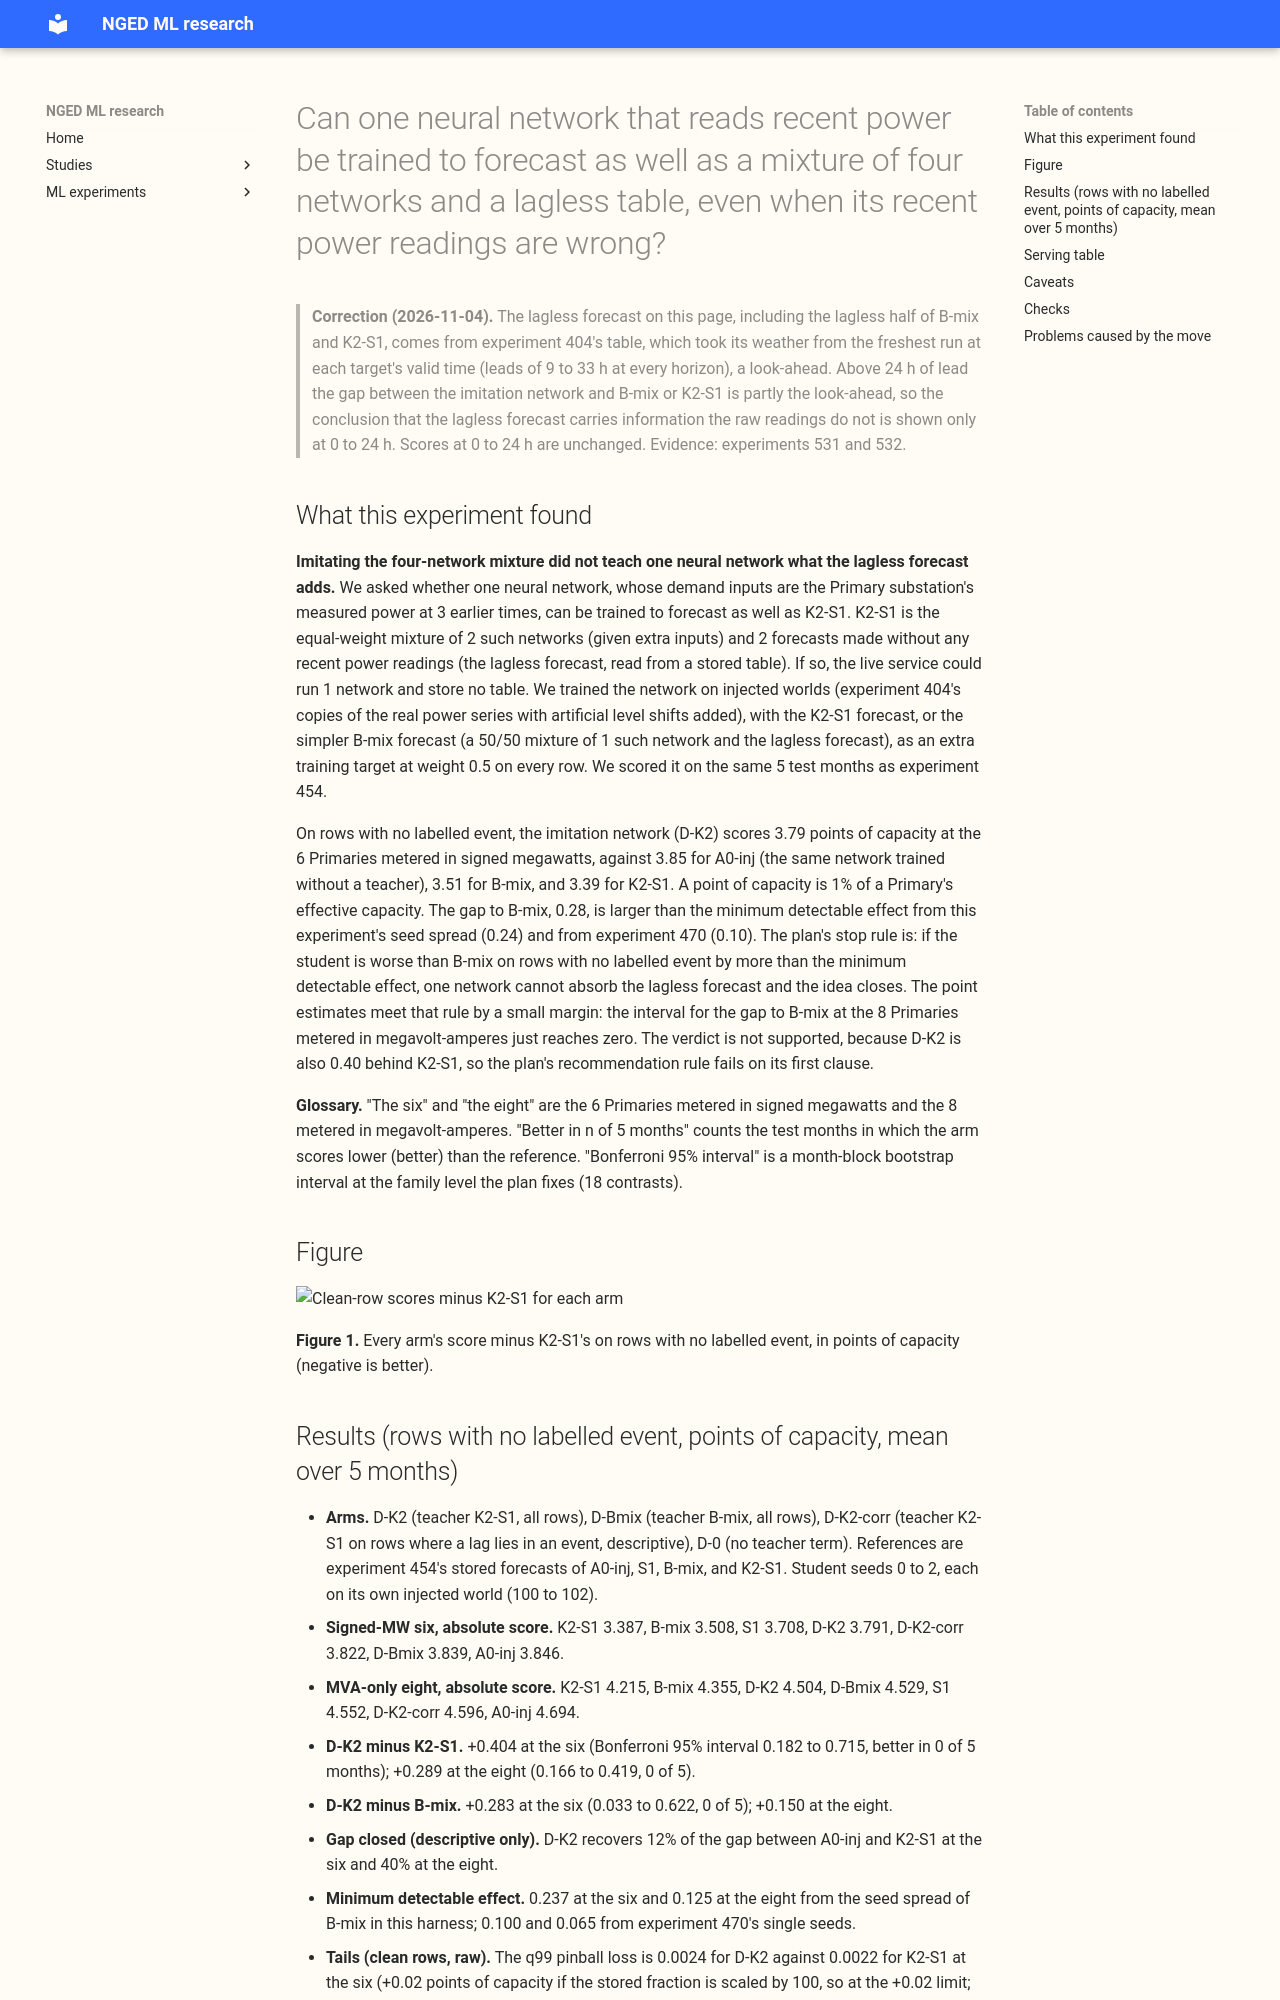

repository: openclimatefix/nged-ml-research · page: ml-experiments/00490-one-lag-robust-network-distilled-from-the-lagged-plus-lagless-mixture/result/index.html · generator: mkdocs

---
id: "00490"
slug: one-lag-robust-network-distilled-from-the-lagged-plus-lagless-mixture
title: >-
  Can one neural network that reads recent power be trained to forecast as well as a mixture of four
  networks and a lagless table, even when its recent power readings are wrong?
theme: lagged-power-and-error-correction
also_relevant_to:
  - calibration-and-uncertainty
  - production-reference-and-best-guess
status: done
kind: other
protocol: demand-v2
size: >-
  medium. Stored: one table of 11-quantile forecasts per arm, month, seed, and scoring world in this
  experiment's private folder, plus 45 new saved neural networks and one cached table of teacher
  mixtures per month and seed. More than one design would defensibly test the hypothesis (which
  teacher, which loss, which rows carry the teacher term), so the plan fixes them in advance. The
  scripts import experiment 404's modules, experiment 454's scoring helpers, and experiment 435's
  tail helpers. Production serving path: not touched (this repository holds none). Degradation
  rule: not touched.
hypothesis: >-
  A single lagged network (A0-inj's architecture: the Primary's measured power at three earlier
  times, no lagless input) trained on injected load-shift worlds, with the forecast of experiment
  454's K2-S1 mixture as an extra training target, forecasts as well as that mixture, so the live
  service could run one network and store no lagless table, mixture step, or store of past lagless
  forecasts.
prediction: >-
  Written before any score is read. The manager's note: the student reads raw lags only, so it is
  expected to land between A0-inj and K2-S1, which both use more than raw lags. P1. D-K2 is within
  the printed minimum detectable effect of K2-S1 on rows with no labelled event at the signed-MW
  six and at the MVA-only eight (K2-S1 is
  0.12 points of capacity better than B-mix at the six in experiment 454, so a student that reaches
  B-mix but not K2-S1 fails). P2. D-K2 is no worse than K2-S1 by more than the minimum detectable
  effect on rows inside real events (scored against normal-running-arrangement actuals) and on
  held-out injected harm rows. P3. D-K2's q99 pinball loss is within +0.02 points of K2-S1's, with
  or without the 1.15 widening. P4. D-Bmix lands between A0-inj and B-mix, because B-mix is a
  weaker teacher. P5 (fails if the teacher term only copies in-sample sharpness): D-K2's q05 and
  q95 coverage on the held-out months is no further from nominal than K2-S1's.
decision_rule: >-
  Score = mass-weighted pinball loss (CRPS-like) in points of capacity on experiment 404's rows,
  seeds averaged within a month, then a mean over the 5 scored months (2025-10, 2025-12, 2026-01,
  2026-03, 2026-06), with a month-block bootstrap 95% interval at a Bonferroni family of 18
  (2 student arms times 9 tests: clean rows, harm rows, real-event rows on NRA actuals, injected
  harm rows, cold winter nights, the 12 to 36 hour band, q99 pinball loss, q01 pinball loss, and
  avoidable-curtailment cost at f = 0.9 at the six). The minimum detectable effect is printed first:
  0.065 at the eight and 0.100 at the six from experiment 470's single seeds, and the seed spread of
  B-mix at 2026-06 (seeds 0 to 2) in this harness, with a cold-night minimum detectable effect from
  the same spread. Recommend D-K2 if its contrasts against K2-S1 on rows with no labelled event at
  the six and the eight lie inside the printed minimum detectable effect, it is no worse than K2-S1
  by more than that effect on the real-event and injected harm rows, and its q99 pinball loss is
  within +0.02 absolute. That cuts serving from 4 networks plus a lagless table to 1 network. If it
  falls between B-mix and K2-S1, report where it lands (the gap closed is a descriptive number only).
  Stop rule: if it scores worse than B-mix on rows with no labelled event beyond the minimum
  detectable effect, report that one network cannot absorb the lagless module and close the idea.
  The smallest gain worth porting is zero in score and large in serving cost, so the verdict is an
  equivalence claim, not a superiority claim. "Clean" always means rows with no labelled event,
  because NGED's event labels are incomplete. The MVA-only eight are reported separately and never
  pooled with the six; D15 and D18 are report-only. These results are interim: five months, so no
  99% claim, and July 2026 stays unused.
benchmark: >-
  K2-S1 (experiment 454: two S1 networks and two lagless forecasts, equal weights, cells from seed
  pairs 0-1, 0-2, 1-2), B-mix, A0-inj (the single-seed network, called R-inj), and S1, all read from
  experiment 454's stored forecasts on the clean world and recomputed on the injected scoring worlds
  where 454 stored none.
row_set_id: experiment_404_scoring_rows
metric: >-
  Mass-weighted pinball loss (CRPS-like) in points of capacity from 11 quantiles, by row class and
  group, as in experiment 404's report; tail coverage and pinball loss at q01, q05, q95, and q99,
  raw and after the 1.0 to 1.15 widening sweep; avoidable-curtailment cost at the six.
verdict: not supported
best_arm: >-
  D-K2 scores best of the three students, but only slightly better than the single network without
  a teacher: 3.79 points of capacity on rows with no labelled event at the signed-MW six, against
  3.85 for A0-inj, 3.51 for B-mix, and 3.39 for K2-S1.
headline: >-
  A single lagged network trained towards the K2-S1 mixture recovers 12% of the gap between one
  lagged network and K2-S1 at the signed-MW six (40% at the MVA-only eight), and stays 0.28 points
  of capacity behind B-mix on rows with no labelled event at the six (Bonferroni 95% interval 0.03
  to 0.62, better in 0 of 5 months). The stop rule applies.
production_status: not-for-production
adopted_in: none
take_home_message: >-
  Training one neural network to imitate the four-network mixture K2-S1 did not remove the need for
  the lagless forecast. On rows with no labelled event the imitation network scores 0.28 points of
  capacity worse than B-mix (a 50/50 mixture of a lagged network and a lagless forecast) at the 6
  Primaries metered in signed megawatts, beyond the minimum detectable effect, and 0.15 worse at
  the 8 Primaries metered in megavolt-amperes, where the interval just reaches zero. It recovers
  only a small part of the gap to K2-S1, so the lagless forecast probably carries information that
  the 3 raw power readings do not. Keep the lagless forecast in the live service.
lessons: >-
  Corrupted-lag training worlds and a mixture teacher do not teach a three-lag network the lagless
  forecast's information. The teacher term on every row and the term on
  corrupted rows only are indistinguishable (3.79 against 3.82 at the six, far inside the minimum
  detectable effect). D-Bmix (teacher B-mix) scored 3.84 against 3.79 for D-K2 (teacher K2-S1).
advice:
  - >-
    Keep the lagless table in any lagged mixture, because a three-lag network trained towards the
    K2-S1 forecast on injected worlds stays 0.28 points of capacity behind B-mix on rows with no
    labelled event at the six (C1).
  - >-
    Treat the teacher weight of 0.5 with 6 epochs as not helpful: D-K2 and D-Bmix score within
    0.05 of each other and both sit near A0-inj. Larger weights were not tried (C1, C3).
  - >-
    Test the distilled network inside real events once more events are labelled, because D-K2
    scores 0.12 better than B-mix there at the six with a wide interval (-0.90 to +0.24) (C3).
---
